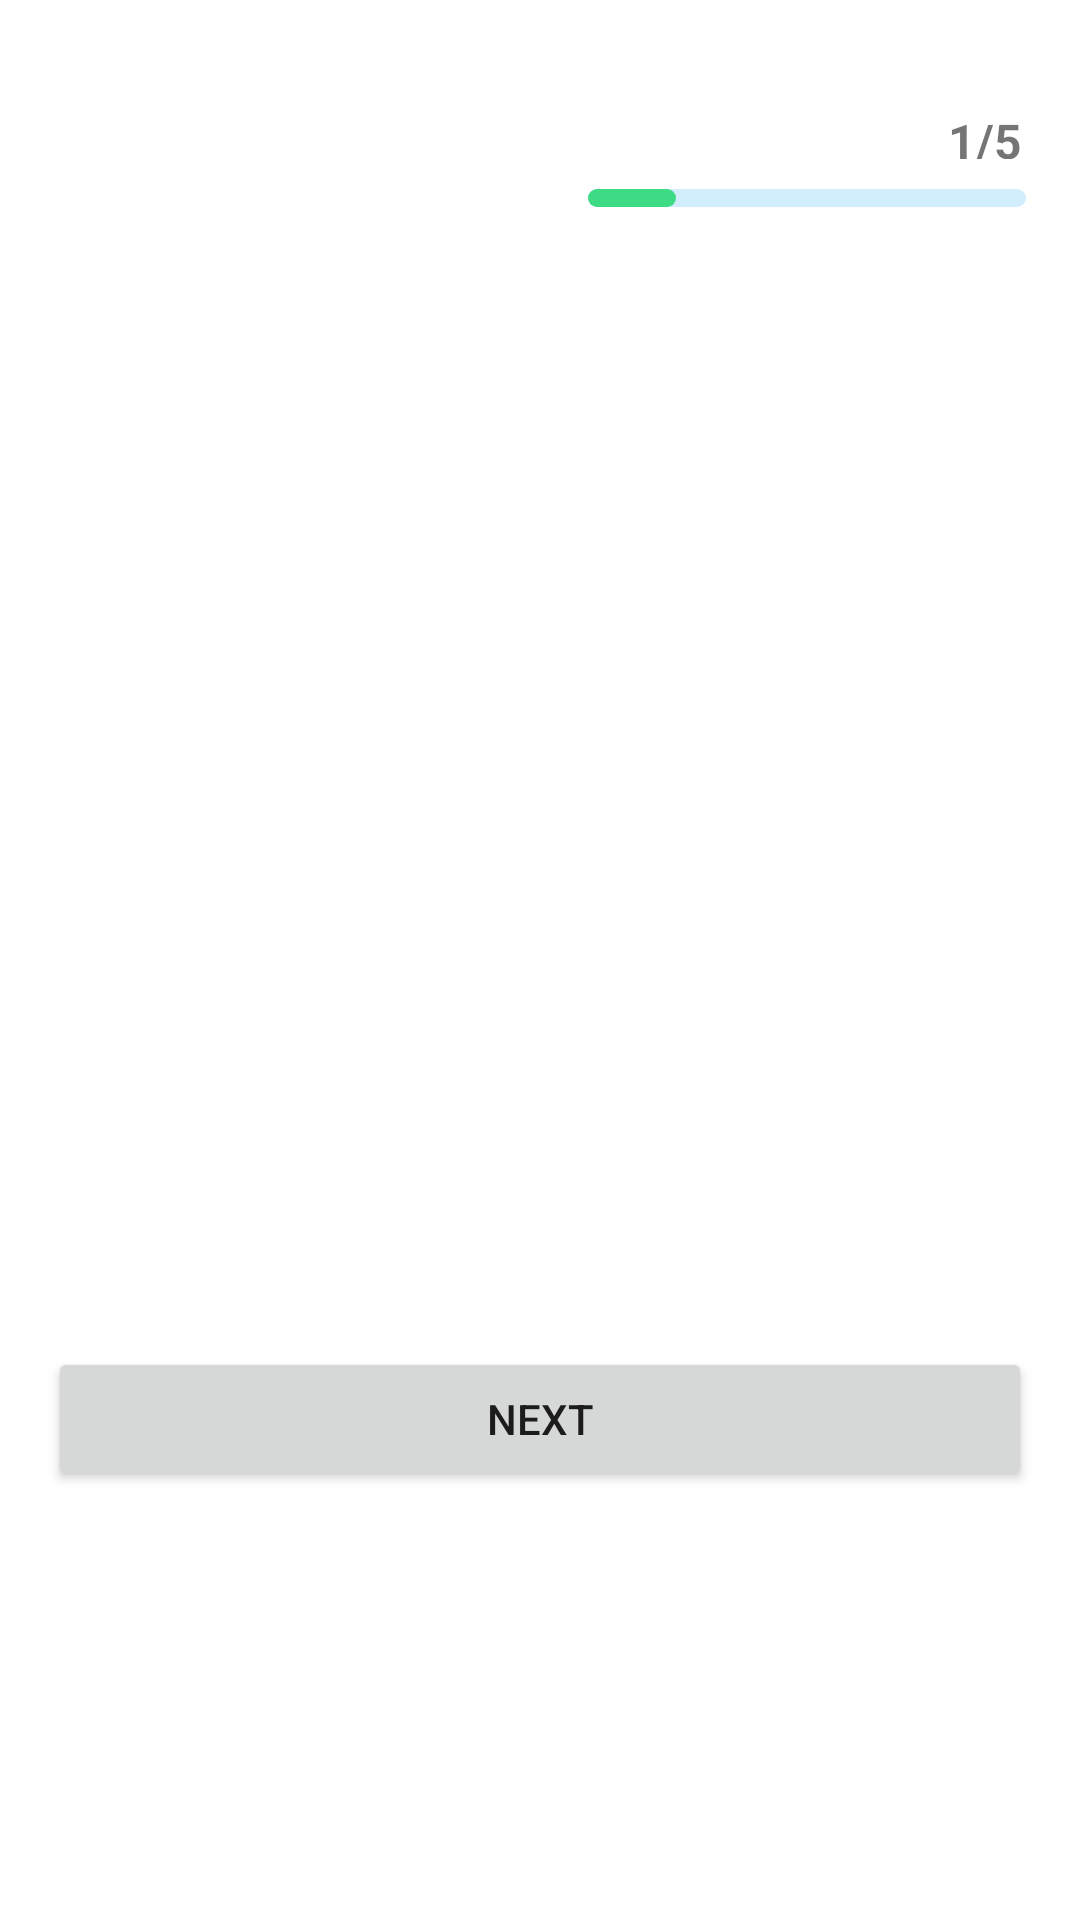

Write the Android layout XML for this screen, with the resource values it uses.
<!-- AndroidManifest.xml: application theme Theme.SampleProgressBar -->
<!-- res/layout/activity_main.xml -->
<?xml version="1.0" encoding="utf-8"?>
<LinearLayout xmlns:android="http://schemas.android.com/apk/res/android"
    xmlns:app="http://schemas.android.com/apk/res-auto"
    xmlns:tools="http://schemas.android.com/tools"
    android:layout_width="match_parent"
    android:layout_height="match_parent"
    android:orientation="vertical"
    android:padding="16dp"
    tools:context=".MainActivity">

    <TextView
        android:id="@+id/textView"
        android:layout_width="match_parent"
        android:layout_height="17dp"
        android:layout_marginBottom="10dp"
        android:layout_marginLeft="300dp"
        android:layout_marginTop="20dp"
        android:text="1/5"
        android:textSize="16sp"
        android:textStyle="bold" />

    <ProgressBar
        android:id="@+id/progressBar"
        style="?android:attr/progressBarStyleHorizontal"
        android:layout_width="146dp"
        android:layout_height="6dp"
        android:layout_marginBottom="100dp"
        android:layout_marginLeft="180dp"
        android:layout_marginTop="0dp"
        android:progress="20"
        android:progressDrawable="@drawable/custom_progress_bg" />

    <Button
        android:id="@+id/start_progress"
        android:layout_width="match_parent"
        android:layout_height="wrap_content"
        android:layout_marginTop="280dp"
        android:text="NEXT"
        android:textAllCaps="false" />

</LinearLayout>
<!-- resources referenced by this layout -->
<resources>
  <!-- drawable custom_progress_bg (drawable) -->
  <?xml version="1.0" encoding="utf-8"?>
  <layer-list xmlns:android="http://schemas.android.com/apk/res/android">
  
      <item android:id="@android:id/background">
          <shape android:shape="rectangle" >
              <corners android:radius="6dp" />
              <solid android:color="#D2EDFC" />
          </shape>
  
      </item>
  
      <item android:id="@android:id/progress" >
          <scale android:scaleWidth="100%" >
              <shape android:shape="rectangle" >
                  <corners android:radius="6dp" />
                  <solid android:color="#3DDC84" />
              </shape>
          </scale>
      </item>
  
  </layer-list>
  <style name="Theme.SampleProgressBar" parent="Theme.MaterialComponents.DayNight.DarkActionBar">
          
          <item name="colorPrimary">@color/purple_500</item>
          <item name="colorPrimaryVariant">@color/purple_700</item>
          <item name="colorOnPrimary">@color/white</item>
          
          <item name="colorSecondary">@color/teal_200</item>
          <item name="colorSecondaryVariant">@color/teal_700</item>
          <item name="colorOnSecondary">@color/black</item>
          
          <item name="android:statusBarColor">?attr/colorPrimaryVariant</item>
          
      </style>
  <!-- not gathered from this repository: default colours our renderer supplied (Android Studio template values) -->
  <color name="purple_500">#FF6200EE</color>
  <color name="purple_700">#FF3700B3</color>
  <color name="teal_200">#FF03DAC5</color>
  <color name="teal_700">#FF018786</color>
  <color name="black">#FF000000</color>
  <color name="white">#FFFFFFFF</color>
</resources>
